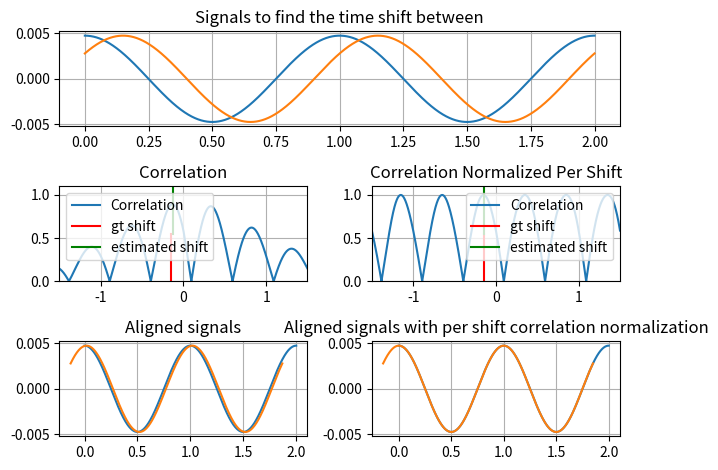

The script that saved this image:
import numpy as np
import matplotlib.pyplot as plt
import scipy

# Make some sinusoids to find the timeshift between
dt = 1/44100
T = 2.0
t_shift_gt = -0.15
f = 1

t = np.arange(0, T, dt)
x1 = np.cos(f*2*np.pi*t)
x1 = x1 / np.linalg.norm(x1) # normalize the signals

t2 = t + t_shift_gt
x2 = np.cos(f*2*np.pi*t2)
x2 = x2 / np.linalg.norm(x2)

# Calculate the correlation and the corresponding timeshift corresponding to each index
# C_x1x2 = np.correlate(x1, x2, mode='full')
C_x1x2 = scipy.signal.correlate(x1, x2, mode='full')
t_shift_C = np.arange(-T+dt, T, dt)

# Attempt to estimate the time shift using the correlation directly
# without normalizing by how much x1 and x2 overlapped when calculating
# each element of the correlation
i_max_C = np.argmax(C_x1x2)
t_shift_hat = t_shift_C[i_max_C]

# Without the per sample normalization there will be an error of
# several samples in the estimated timeshift.
# This is because the maximum of the correlation only corresponds
# to the maximum match if the signals correlated have equal magnitude
# at each shift
error = t_shift_hat - t_shift_gt
print('Estimated time shift without per shift normalization')
print('gt time shift {:0.3f} est time shift {:0.3f} error {:0.4f} s {} samples'
      .format(t_shift_gt, t_shift_hat, error, int(np.round(error/dt))))

# Calculate the magnitude of the portion of x1 that overlapped with x2
# and vice versa for each sample in C_x1x2
x1_ones = np.ones((x1.shape[0],))
x1_square = np.square(x1)
x1_sum_square = scipy.signal.correlate(x1_square, x1_ones, 'full')
C_normalization_x1 = np.sqrt(x1_sum_square)

x2_ones = np.ones((x2.shape[0],))
x2_square = np.square(x2)
x2_sum_square = scipy.signal.correlate(x2_square, x2_ones, 'full')
C_normalization_x2 = np.flip(np.sqrt(x2_sum_square))

# Normalize the calculated correlation per shift
C_x1x2_normalized_per_shift = C_x1x2 / (C_normalization_x1 * C_normalization_x2)

# Search for the maximum at most a half period back and forward due to periodicity of the input signal
# and the fact that per shift normalization causes peaks a full period to have approximately equal magnitude
# to the closest peak in the normalized correlation
center_index = int((C_x1x2.shape[0] + 1) / 2) - 1 # Index corresponding to zero shift
max_indices_back    = -int(((1 / f) / 2) / dt) + center_index
max_indices_forward =  int(((1 / f) / 2) / dt) + center_index
i_max_C_normalized = np.argmax(C_x1x2_normalized_per_shift[max_indices_back:max_indices_forward + 1]) + max_indices_back
t_shift_hat_normalized = t_shift_C[i_max_C_normalized]

error_normalized = t_shift_hat_normalized - t_shift_gt
print('Estimated time shift with per shift normalization')
print('gt time shift {:0.3f} est time shift {:0.3f} error {:0.4f} s {} samples'
      .format(t_shift_gt, t_shift_hat_normalized, error_normalized, int(np.round(error_normalized/dt))))

plt.subplot(3,1,1)
plt.plot(t, x1)
plt.plot(t, x2)
plt.grid()
plt.title('Signals to find the time shift between')

plt.subplot(323)
plt.plot(t_shift_C, np.abs(C_x1x2))
plt.xlim([-10*np.abs(t_shift_gt), 10*np.abs(t_shift_gt)])
plt.ylim([0, 1.1])
plt.axvline(x = t_shift_gt, ymin=0, ymax=0.5, color = 'r')
plt.axvline(x = t_shift_hat, ymin=0.5, ymax=1, color = 'g')
plt.legend(['Correlation', 'gt shift', 'estimated shift'])
plt.grid()
plt.title('Correlation')

plt.subplot(325)
plt.plot(t, x1)
plt.plot(t+t_shift_hat, x2)
plt.grid()
plt.title('Aligned signals')

plt.subplot(324)
plt.plot(t_shift_C, np.abs(C_x1x2_normalized_per_shift))
plt.xlim([-10*np.abs(t_shift_gt), 10*np.abs(t_shift_gt)])
plt.ylim([0, 1.1])
plt.axvline(x = t_shift_gt, ymin=0, ymax=0.5, color = 'r')
plt.axvline(x = t_shift_hat_normalized, ymin=0.5, ymax=1, color = 'g')
plt.legend(['Correlation', 'gt shift', 'estimated shift'], loc='upper right')
plt.grid()
plt.title('Correlation Normalized Per Shift')

plt.subplot(326)
plt.plot(t, x1)
plt.plot(t+t_shift_hat_normalized, x2)
plt.grid()
plt.title('Aligned signals with per shift correlation normalization')

plt.tight_layout()
plt.show()
